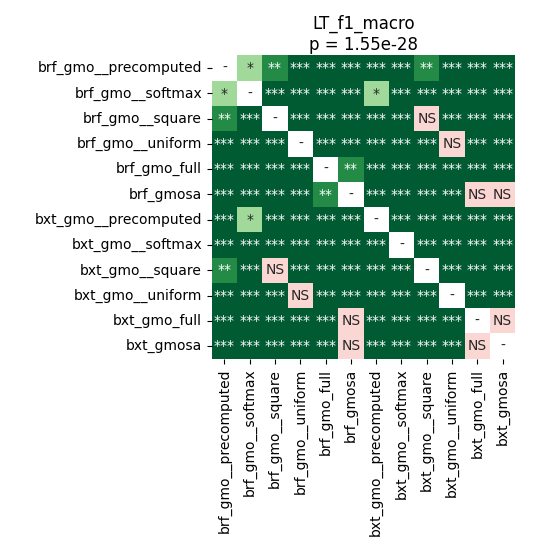

Data behind this chart, as committed beside it:
	brf_gmo__precomputed	brf_gmo__softmax	brf_gmo__square	brf_gmo__uniform	brf_gmo_full	brf_gmosa	bxt_gmo__precomputed	bxt_gmo__softmax	bxt_gmo__square	bxt_gmo__uniform	bxt_gmo_full	bxt_gmosa
brf_gmo__precomputed	1.0	0.0101	0.003004	3.9493336397058826e-05	3.9493336397058826e-05	3.9493336397058826e-05	3.9493336397058826e-05	3.9493336397058826e-05	0.001166	3.9493336397058826e-05	3.9493336397058826e-05	3.9493336397058826e-05
brf_gmo__softmax	0.0101	1.0	7.193429129464286e-05	3.9493336397058826e-05	3.9493336397058826e-05	3.9493336397058826e-05	0.01975	7.193429129464286e-05	7.193429129464286e-05	3.9493336397058826e-05	3.9493336397058826e-05	3.9493336397058826e-05
brf_gmo__square	0.003004	7.193429129464286e-05	1.0	3.9493336397058826e-05	3.9493336397058826e-05	3.9493336397058826e-05	3.9493336397058826e-05	3.9493336397058826e-05	0.4037	3.9493336397058826e-05	3.9493336397058826e-05	3.9493336397058826e-05
brf_gmo__uniform	3.9493336397058826e-05	3.9493336397058826e-05	3.9493336397058826e-05	1.0	3.9493336397058826e-05	3.9493336397058826e-05	3.9493336397058826e-05	3.9493336397058826e-05	7.193429129464286e-05	0.3326	3.9493336397058826e-05	3.9493336397058826e-05
brf_gmo_full	3.9493336397058826e-05	3.9493336397058826e-05	3.9493336397058826e-05	3.9493336397058826e-05	1.0	0.002431	3.9493336397058826e-05	3.9493336397058826e-05	3.9493336397058826e-05	3.9493336397058826e-05	3.9493336397058826e-05	3.9493336397058826e-05
brf_gmosa	3.9493336397058826e-05	3.9493336397058826e-05	3.9493336397058826e-05	3.9493336397058826e-05	0.002431	1.0	3.9493336397058826e-05	3.9493336397058826e-05	3.9493336397058826e-05	3.9493336397058826e-05	0.2875	0.3537
bxt_gmo__precomputed	3.9493336397058826e-05	0.01975	3.9493336397058826e-05	3.9493336397058826e-05	3.9493336397058826e-05	3.9493336397058826e-05	1.0	7.193429129464286e-05	3.9493336397058826e-05	3.9493336397058826e-05	3.9493336397058826e-05	3.9493336397058826e-05
bxt_gmo__softmax	3.9493336397058826e-05	7.193429129464286e-05	3.9493336397058826e-05	3.9493336397058826e-05	3.9493336397058826e-05	3.9493336397058826e-05	7.193429129464286e-05	1.0	3.9493336397058826e-05	3.9493336397058826e-05	3.9493336397058826e-05	3.9493336397058826e-05
bxt_gmo__square	0.001166	7.193429129464286e-05	0.4037	7.193429129464286e-05	3.9493336397058826e-05	3.9493336397058826e-05	3.9493336397058826e-05	3.9493336397058826e-05	1.0	3.9493336397058826e-05	3.9493336397058826e-05	3.9493336397058826e-05
bxt_gmo__uniform	3.9493336397058826e-05	3.9493336397058826e-05	3.9493336397058826e-05	0.3326	3.9493336397058826e-05	3.9493336397058826e-05	3.9493336397058826e-05	3.9493336397058826e-05	3.9493336397058826e-05	1.0	3.9493336397058826e-05	3.9493336397058826e-05
bxt_gmo_full	3.9493336397058826e-05	3.9493336397058826e-05	3.9493336397058826e-05	3.9493336397058826e-05	3.9493336397058826e-05	0.2875	3.9493336397058826e-05	3.9493336397058826e-05	3.9493336397058826e-05	3.9493336397058826e-05	1.0	0.2251
bxt_gmosa	3.9493336397058826e-05	3.9493336397058826e-05	3.9493336397058826e-05	3.9493336397058826e-05	3.9493336397058826e-05	0.3537	3.9493336397058826e-05	3.9493336397058826e-05	3.9493336397058826e-05	3.9493336397058826e-05	0.2251	1.0
